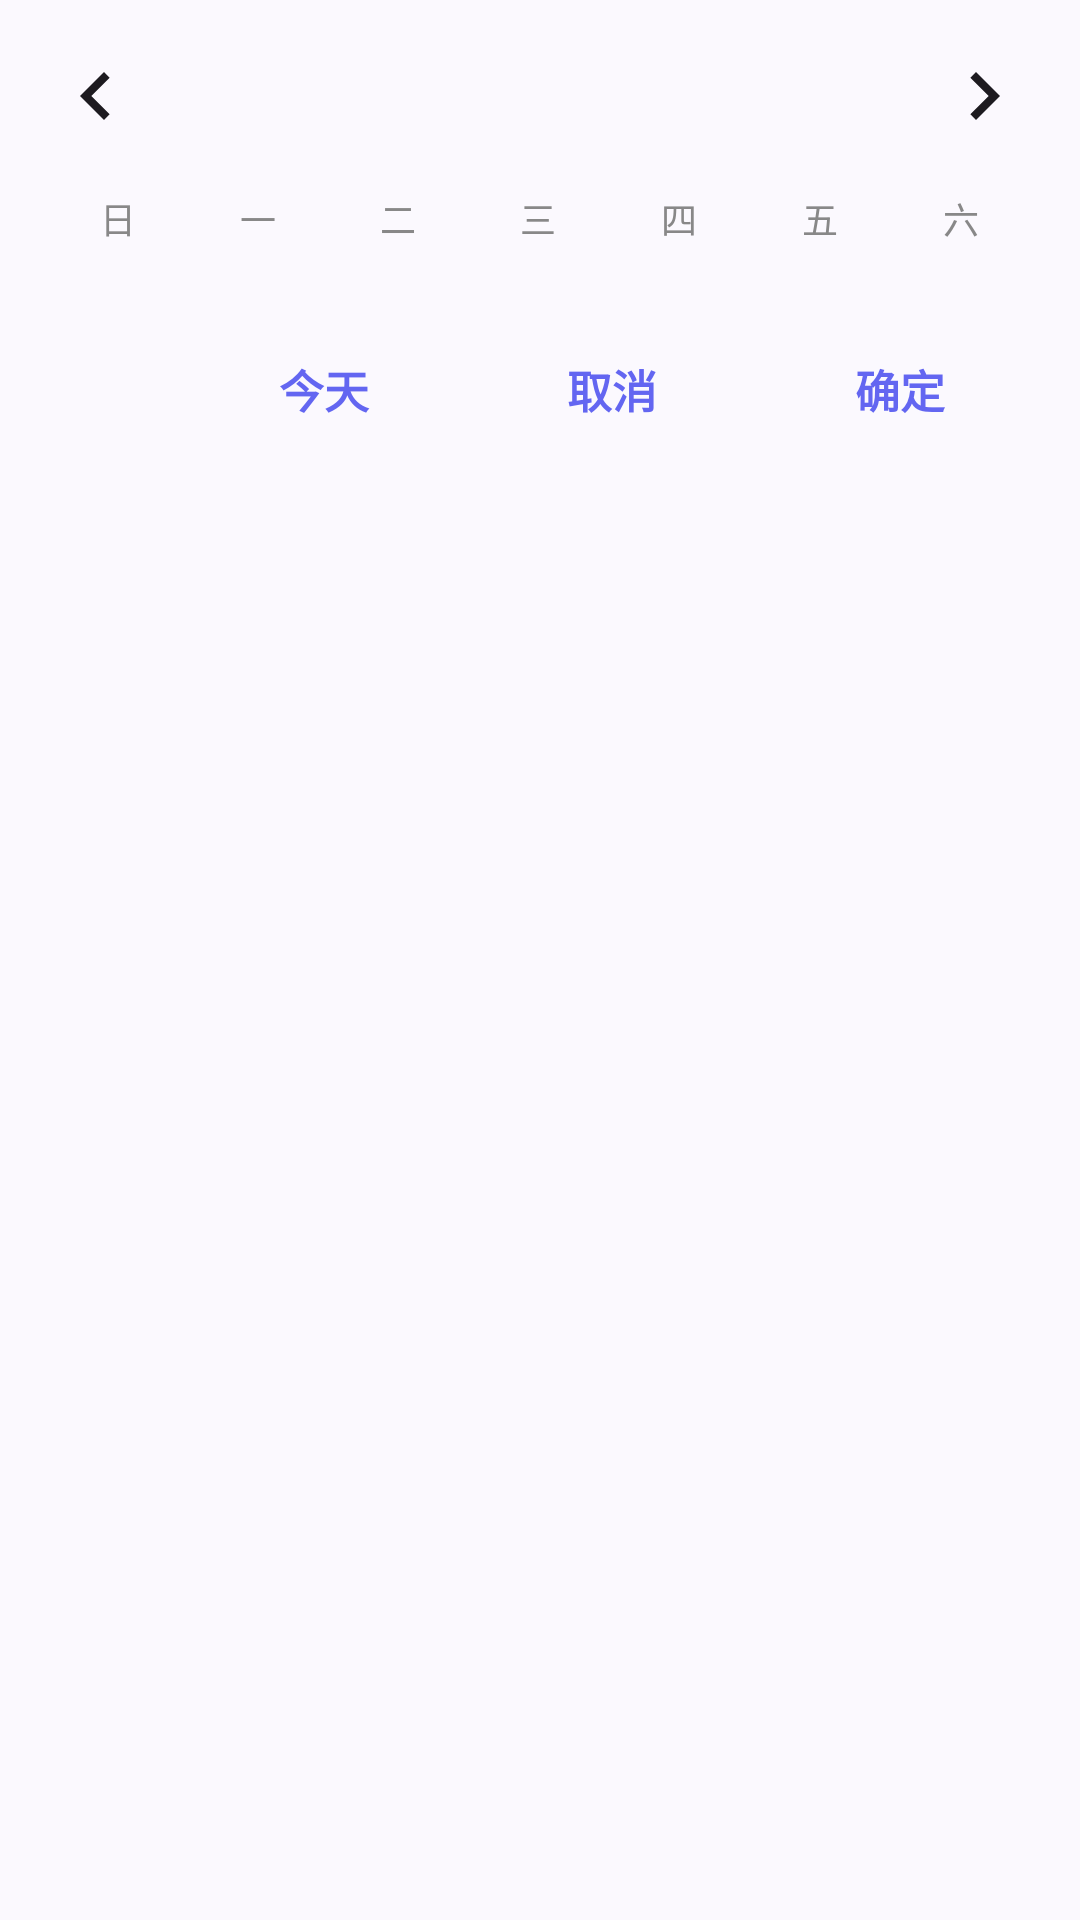

Here is an Android app screen rendered from its layout file. Give the layout XML and the strings, colors and styles it references.
<!-- AndroidManifest.xml: application theme Theme.WanXiangHub -->
<!-- res/layout/dialog_month_calendar.xml -->
<?xml version="1.0" encoding="utf-8"?>
<LinearLayout xmlns:android="http://schemas.android.com/apk/res/android"
    xmlns:app="http://schemas.android.com/apk/res-auto"
    xmlns:tools="http://schemas.android.com/tools"
    android:layout_width="match_parent"
    android:layout_height="wrap_content"
    android:orientation="vertical"
    android:padding="16dp">

    
    <LinearLayout
        android:layout_width="match_parent"
        android:layout_height="wrap_content"
        android:gravity="center"
        android:orientation="horizontal"
        android:paddingBottom="16dp">

        <ImageView
            android:id="@+id/btn_prev_month"
            android:layout_width="32dp"
            android:layout_height="32dp"
            android:src="@drawable/ic_arrow_back"
            android:background="?attr/selectableItemBackgroundBorderless"
            android:contentDescription="上个月" />

        <TextView
            android:id="@+id/tv_month_year"
            android:layout_width="0dp"
            android:layout_height="wrap_content"
            android:layout_weight="1"
            android:gravity="center"
            android:textSize="18sp"
            android:textStyle="bold"
            android:textColor="?android:attr/textColorPrimary"
            tools:text="2024年12月" />

        <ImageView
            android:id="@+id/btn_next_month"
            android:layout_width="32dp"
            android:layout_height="32dp"
            android:src="@drawable/ic_arrow_forward"
            android:background="?attr/selectableItemBackgroundBorderless"
            android:contentDescription="下个月" />

    </LinearLayout>

    
    <LinearLayout
        android:layout_width="match_parent"
        android:layout_height="wrap_content"
        android:orientation="horizontal"
        android:paddingBottom="8dp">

        <TextView
            android:layout_width="0dp"
            android:layout_height="wrap_content"
            android:layout_weight="1"
            android:gravity="center"
            android:text="日"
            android:textColor="#888888"
            android:textSize="12sp" />

        <TextView
            android:layout_width="0dp"
            android:layout_height="wrap_content"
            android:layout_weight="1"
            android:gravity="center"
            android:text="一"
            android:textColor="#888888"
            android:textSize="12sp" />

        <TextView
            android:layout_width="0dp"
            android:layout_height="wrap_content"
            android:layout_weight="1"
            android:gravity="center"
            android:text="二"
            android:textColor="#888888"
            android:textSize="12sp" />

        <TextView
            android:layout_width="0dp"
            android:layout_height="wrap_content"
            android:layout_weight="1"
            android:gravity="center"
            android:text="三"
            android:textColor="#888888"
            android:textSize="12sp" />

        <TextView
            android:layout_width="0dp"
            android:layout_height="wrap_content"
            android:layout_weight="1"
            android:gravity="center"
            android:text="四"
            android:textColor="#888888"
            android:textSize="12sp" />

        <TextView
            android:layout_width="0dp"
            android:layout_height="wrap_content"
            android:layout_weight="1"
            android:gravity="center"
            android:text="五"
            android:textColor="#888888"
            android:textSize="12sp" />

        <TextView
            android:layout_width="0dp"
            android:layout_height="wrap_content"
            android:layout_weight="1"
            android:gravity="center"
            android:text="六"
            android:textColor="#888888"
            android:textSize="12sp" />

    </LinearLayout>

    
    <androidx.recyclerview.widget.RecyclerView
        android:id="@+id/rv_calendar"
        android:layout_width="match_parent"
        android:layout_height="wrap_content"
        android:nestedScrollingEnabled="false"
        tools:itemCount="35"
        tools:listitem="@layout/item_month_calendar_day" />

    
    <LinearLayout
        android:layout_width="match_parent"
        android:layout_height="wrap_content"
        android:layout_marginTop="16dp"
        android:gravity="end"
        android:orientation="horizontal">

        <com.google.android.material.button.MaterialButton
            android:id="@+id/btn_today"
            style="@style/Widget.Material3.Button.TextButton"
            android:layout_width="wrap_content"
            android:layout_height="wrap_content"
            android:text="今天"
            android:textColor="?attr/colorPrimary" />

        <com.google.android.material.button.MaterialButton
            android:id="@+id/btn_cancel"
            style="@style/Widget.Material3.Button.TextButton"
            android:layout_width="wrap_content"
            android:layout_height="wrap_content"
            android:layout_marginStart="8dp"
            android:text="取消"
            android:textColor="?attr/colorPrimary" />

        <com.google.android.material.button.MaterialButton
            android:id="@+id/btn_confirm"
            style="@style/Widget.Material3.Button.TextButton"
            android:layout_width="wrap_content"
            android:layout_height="wrap_content"
            android:layout_marginStart="8dp"
            android:text="确定"
            android:textColor="?attr/colorPrimary" />

    </LinearLayout>

</LinearLayout>
<!-- res/layout/item_month_calendar_day.xml (included above) -->
<?xml version="1.0" encoding="utf-8"?>
<LinearLayout xmlns:android="http://schemas.android.com/apk/res/android"
    xmlns:tools="http://schemas.android.com/tools"
    android:id="@+id/layout_day"
    android:layout_width="match_parent"
    android:layout_height="wrap_content"
    android:gravity="center"
    android:orientation="vertical"
    android:paddingVertical="8dp"
    android:background="?attr/selectableItemBackground">

    <TextView
        android:id="@+id/tv_day"
        android:layout_width="36dp"
        android:layout_height="36dp"
        android:gravity="center"
        android:textColor="#333333"
        android:textSize="16sp"
        android:textStyle="bold"
        tools:text="25" />

    <TextView
        android:id="@+id/tv_lunar"
        android:layout_width="wrap_content"
        android:layout_height="wrap_content"
        android:layout_marginTop="2dp"
        android:textColor="#888888"
        android:textSize="10sp"
        android:maxLines="1"
        android:ellipsize="end"
        tools:text="初一" />

</LinearLayout>
<!-- resources referenced by this layout -->
<resources>
  <!-- drawable ic_arrow_back (drawable) -->
  <vector xmlns:android="http://schemas.android.com/apk/res/android"
      android:width="24dp"
      android:height="24dp"
      android:viewportWidth="24"
      android:viewportHeight="24">
      <path
          android:fillColor="?android:attr/textColorPrimary"
          android:pathData="M15.41,7.41L14,6l-6,6 6,6 1.41,-1.41L10.83,12z"/>
  </vector>
  <!-- drawable ic_arrow_forward (drawable) -->
  <vector xmlns:android="http://schemas.android.com/apk/res/android"
      android:width="24dp"
      android:height="24dp"
      android:viewportWidth="24"
      android:viewportHeight="24">
      <path
          android:fillColor="?android:attr/textColorPrimary"
          android:pathData="M10,6L8.59,7.41 13.17,12l-4.58,4.59L10,18l6,-6z"/>
  </vector>
  <style name="Theme.WanXiangHub" parent="Base.Theme.WanXiangHub" />
  <color name="primary">#6366F1</color>
  <color name="on_primary">#FFFFFF</color>
  <color name="primary_container">#E1E0FF</color>
  <color name="on_primary_container">#1A1B78</color>
  <color name="primary_light">#818CF8</color>
  <color name="secondary">#8B5CF6</color>
  <color name="on_secondary">#FFFFFF</color>
  <color name="secondary_container">#E9DDFF</color>
  <color name="on_secondary_container">#2B0093</color>
  <color name="tertiary">#EC4899</color>
  <color name="on_tertiary">#FFFFFF</color>
  <color name="tertiary_container">#FFD9E6</color>
  <color name="on_tertiary_container">#3E001D</color>
  <color name="background">#FBF9FE</color>
  <color name="surface">#FFFFFF</color>
  <color name="text_primary">#1B1B1F</color>
  <color name="text_secondary">#5A5960</color>
  <color name="surface_variant">#E6E1EC</color>
  <color name="surface_container_lowest">#FFFFFF</color>
  <color name="surface_container_low">#F5F2FA</color>
  <color name="surface_container">#EFECF4</color>
  <color name="surface_container_high">#EAE7F0</color>
  <color name="surface_container_highest">#E4E1EB</color>
  <color name="outline">#787680</color>
  <color name="outline_variant">#C8C4D2</color>
  <color name="error">#BA1A1A</color>
  <color name="error_container">#FFDAD6</color>
  <style name="Shape.App.Small" parent="ShapeAppearance.Material3.Corner.Small">
          <item name="cornerSize">12dp</item>
      </style>
  <style name="Shape.App.Medium" parent="ShapeAppearance.Material3.Corner.Medium">
          <item name="cornerSize">20dp</item>
      </style>
  <style name="Shape.App.Large" parent="ShapeAppearance.Material3.Corner.Large">
          <item name="cornerSize">28dp</item>
      </style>
  <style name="Shape.App.ExtraLarge" parent="ShapeAppearance.Material3.Corner.ExtraLarge">
          <item name="cornerSize">32dp</item>
      </style>
  <style name="Widget.App.CardView" parent="Widget.Material3.CardView.Elevated">
          <item name="cardBackgroundColor">?attr/colorSurfaceContainerLow</item>
          <item name="cardCornerRadius">24dp</item>
          <item name="cardElevation">0dp</item>
          <item name="strokeWidth">0dp</item>
          <item name="contentPadding">16dp</item>
      </style>
  <style name="Widget.App.BottomNavigationView" parent="Widget.Material3.BottomNavigationView">
          <item name="elevation">0dp</item>
          <item name="labelVisibilityMode">labeled</item>
      </style>
  <style name="Widget.App.Button" parent="Widget.Material3.Button">
          <item name="shapeAppearanceOverlay">@style/Shape.App.Button.Pill</item>
          <item name="android:minHeight">52dp</item>
          <item name="android:paddingStart">24dp</item>
          <item name="android:paddingEnd">24dp</item>
          <item name="android:textSize">15sp</item>
          <item name="android:textStyle">bold</item>
      </style>
  <style name="Widget.App.Button.TextButton" parent="Widget.Material3.Button.TextButton">
          <item name="android:textStyle">bold</item>
      </style>
  <style name="Shape.App.Button.Pill" parent="">
          <item name="cornerSize">50%</item>
      </style>
</resources>
